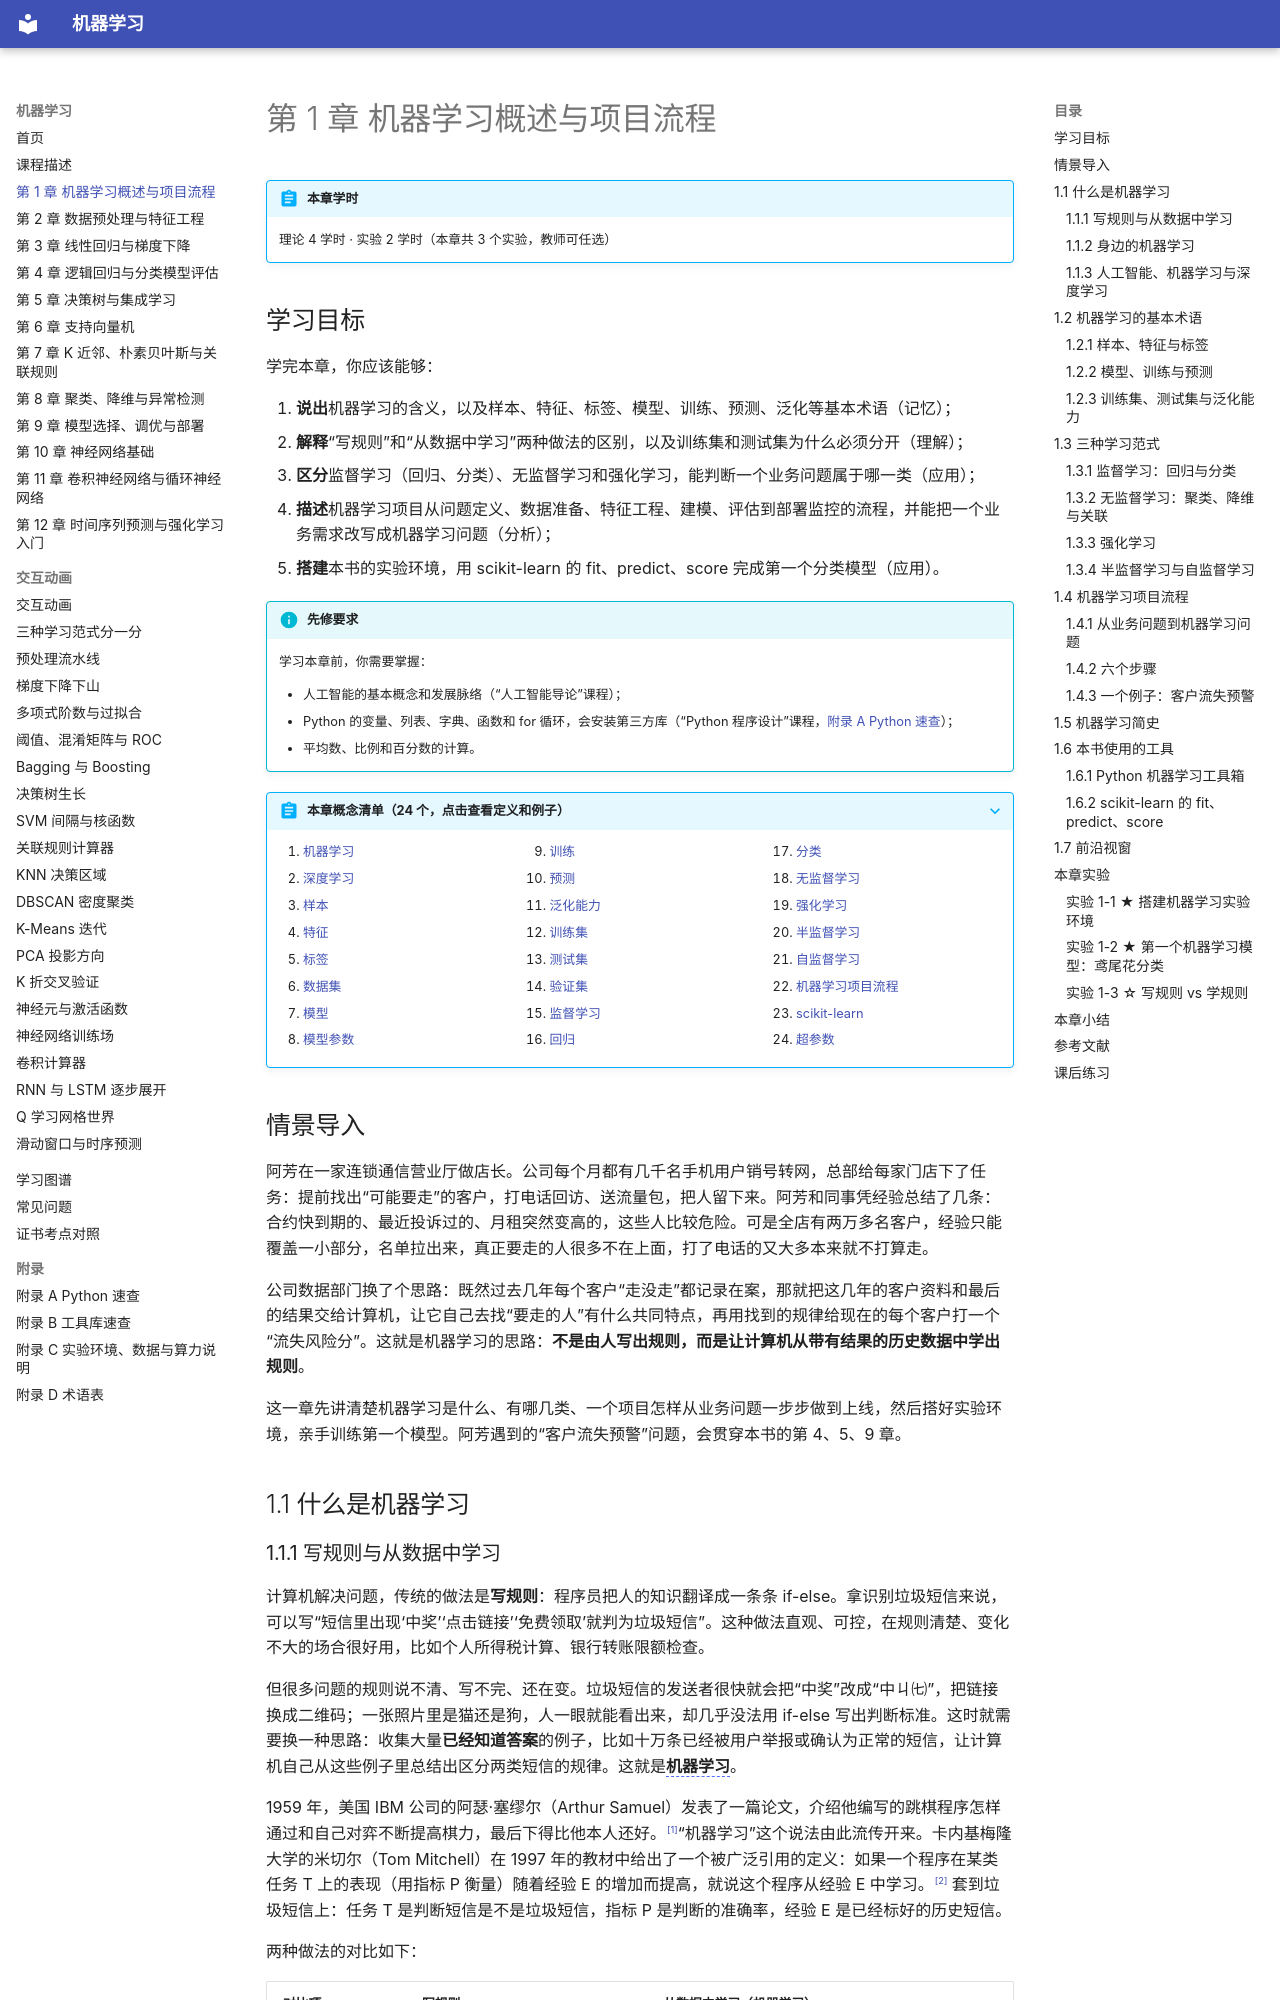

repository: MingziFu9/ml-textbook · page: chapters/01-intro/index.html · generator: mkdocs

---
title: 第 1 章 机器学习概述与项目流程
description: 什么是机器学习，样本、特征、标签、训练集和测试集这些基本术语，监督学习、无监督学习和强化学习三种范式，一个机器学习项目从业务问题到上线监控的完整流程，以及本书使用的 Python 工具
---

# 第 1 章 机器学习概述与项目流程

!!! abstract "本章学时"
    理论 4 学时 · 实验 2 学时（本章共 3 个实验，教师可任选）

## 学习目标

学完本章，你应该能够：

1. **说出**机器学习的含义，以及样本、特征、标签、模型、训练、预测、泛化等基本术语（记忆）；
2. **解释**“写规则”和“从数据中学习”两种做法的区别，以及训练集和测试集为什么必须分开（理解）；
3. **区分**监督学习（回归、分类）、无监督学习和强化学习，能判断一个业务问题属于哪一类（应用）；
4. **描述**机器学习项目从问题定义、数据准备、特征工程、建模、评估到部署监控的流程，并能把一个业务需求改写成机器学习问题（分析）；
5. **搭建**本书的实验环境，用 scikit-learn 的 fit、predict、score 完成第一个分类模型（应用）。

!!! info "先修要求"
    学习本章前，你需要掌握：

    - 人工智能的基本概念和发展脉络（“人工智能导论”课程）；
    - Python 的变量、列表、字典、函数和 for 循环，会安装第三方库（“Python 程序设计”课程，[附录 A Python 速查](../../appendix/a-python.md)）；
    - 平均数、比例和百分数的计算。

??? abstract "本章概念清单（24 个，点击查看定义和例子）"
    1. [机器学习](../../appendix/glossary.md#g-机器学习)
    2. [深度学习](../../appendix/glossary.md#g-深度学习)
    3. [样本](../../appendix/glossary.md#g-样本)
    4. [特征](../../appendix/glossary.md#g-特征)
    5. [标签](../../appendix/glossary.md#g-标签)
    6. [数据集](../../appendix/glossary.md#g-数据集)
    7. [模型](../../appendix/glossary.md#g-模型)
    8. [模型参数](../../appendix/glossary.md#g-模型参数)
    9. [训练](../../appendix/glossary.md#g-训练)
    10. [预测](../../appendix/glossary.md#g-预测)
    11. [泛化能力](../../appendix/glossary.md#g-泛化能力)
    12. [训练集](../../appendix/glossary.md#g-训练集)
    13. [测试集](../../appendix/glossary.md#g-测试集)
    14. [验证集](../../appendix/glossary.md#g-验证集)
    15. [监督学习](../../appendix/glossary.md#g-监督学习)
    16. [回归](../../appendix/glossary.md#g-回归)
    17. [分类](../../appendix/glossary.md#g-分类)
    18. [无监督学习](../../appendix/glossary.md#g-无监督学习)
    19. [强化学习](../../appendix/glossary.md#g-强化学习)
    20. [半监督学习](../../appendix/glossary.md#g-半监督学习)
    21. [自监督学习](../../appendix/glossary.md#g-自监督学习)
    22. [机器学习项目流程](../../appendix/glossary.md#g-机器学习项目流程)
    23. [scikit-learn](../../appendix/glossary.md#g-scikit-learn)
    24. [超参数](../../appendix/glossary.md#g-超参数)
